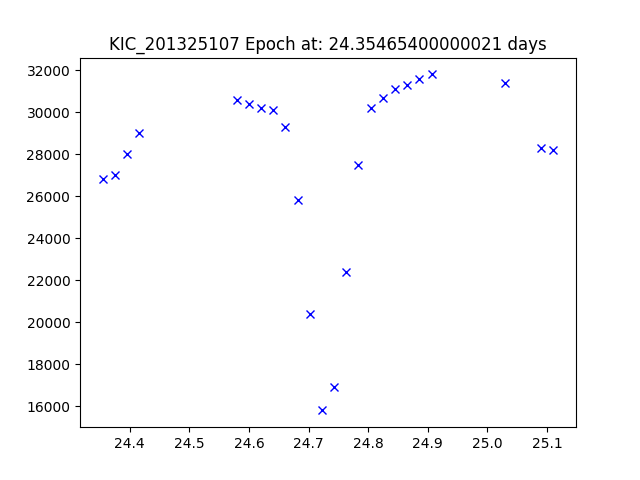

The table this chart was drawn from, first rows:
JDtimes, observed fluxes, observed uncertainties
24.35, 26800, 6.77
24.38, 27000, 6.77
24.4, 28000, 6.77
24.42, 29000, 6.77
24.58, 30600, 6.77
24.6, 30400, 6.77
24.62, 30200, 6.77
24.64, 30100, 6.77
24.66, 29300, 6.77
24.68, 25800, 6.77
24.7, 20400, 6.77
24.72, 15800, 6.77
24.74, 16900, 6.77
24.76, 22400, 6.77
24.78, 27500, 6.77
24.8, 30200, 6.77
24.82, 30700, 6.77
24.85, 31100, 6.77
24.87, 31300, 6.77
24.89, 31600, 6.77
24.91, 31800, 6.77
25.03, 31400, 6.77
25.09, 28300, 6.77
25.11, 28200, 6.77
